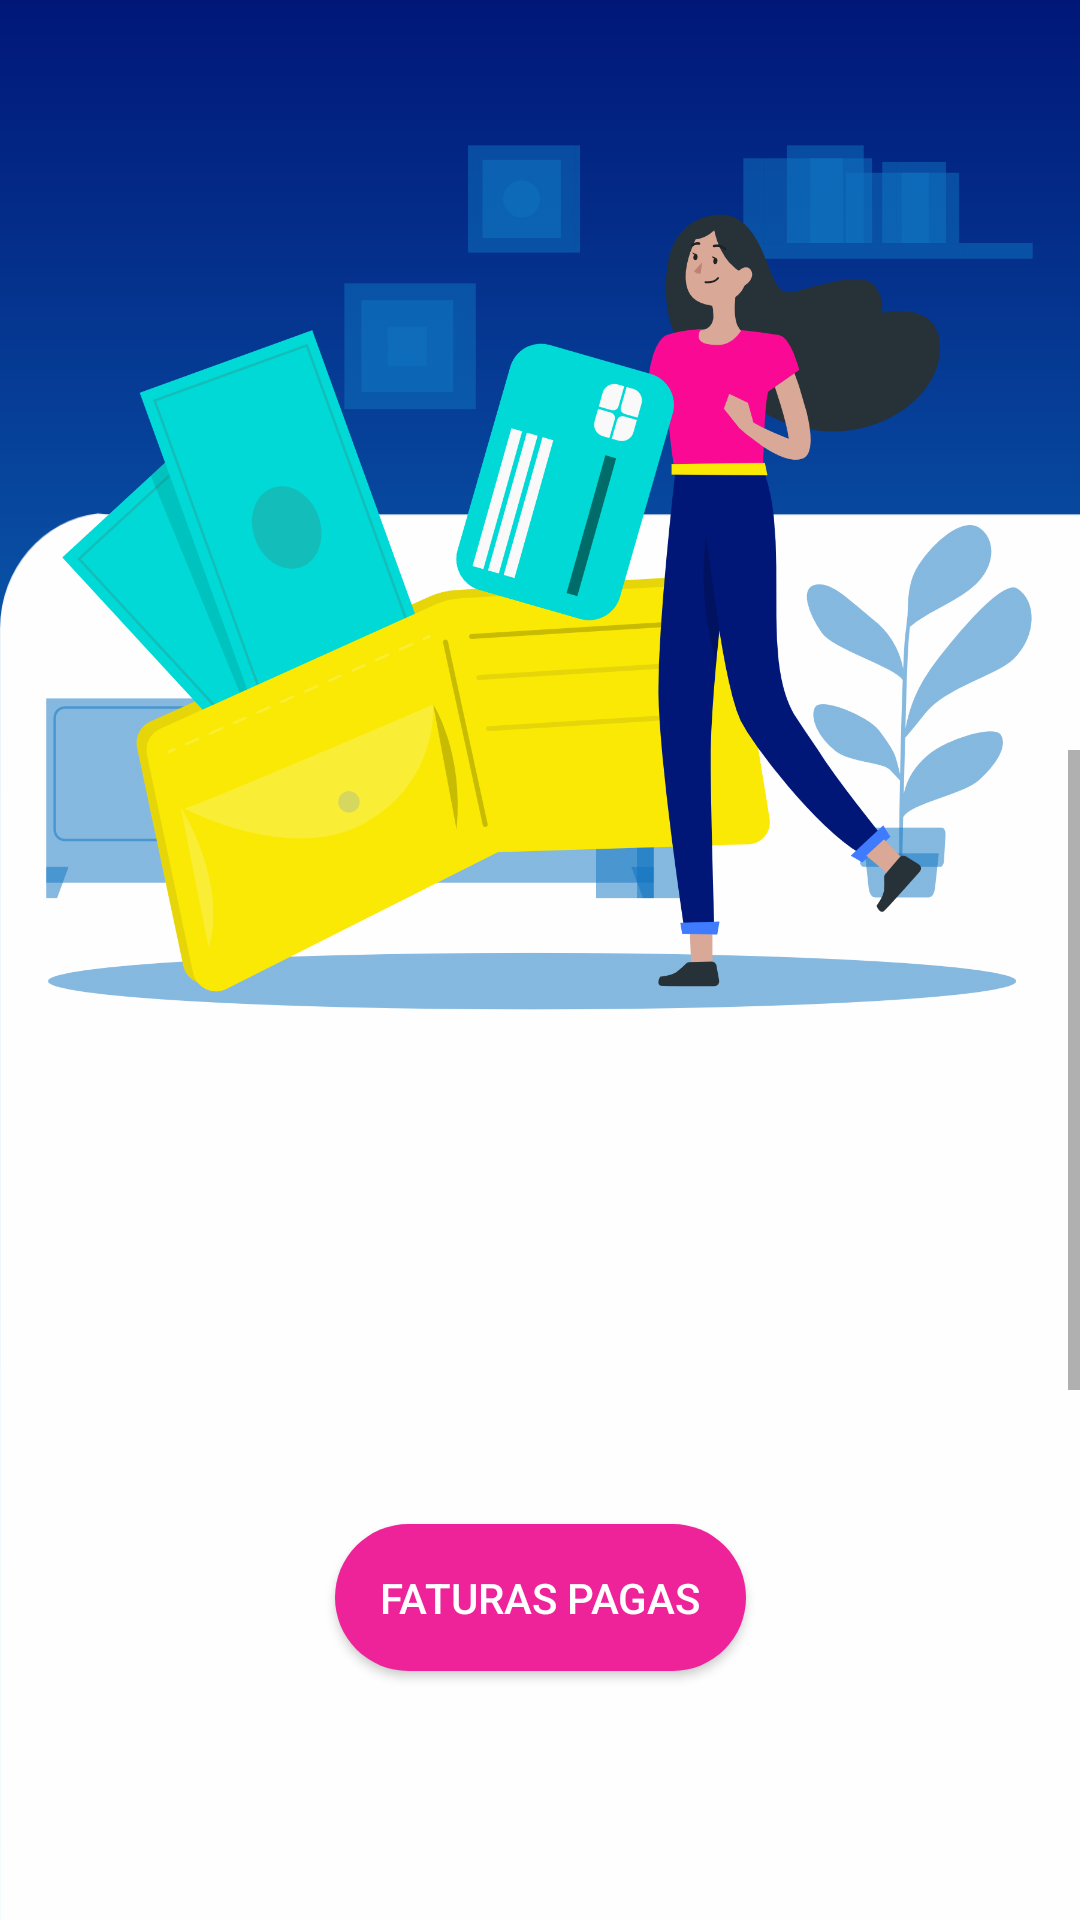

The Android layout XML behind this screen, and the referenced resources:
<!-- AndroidManifest.xml: application theme Base.Theme.Projeto -->
<!-- res/layout/activity_faturas_em_aberto.xml -->
<?xml version="1.0" encoding="utf-8"?>
<androidx.constraintlayout.widget.ConstraintLayout xmlns:android="http://schemas.android.com/apk/res/android"
    xmlns:app="http://schemas.android.com/apk/res-auto"
    xmlns:tools="http://schemas.android.com/tools"
    android:layout_width="match_parent"
    android:layout_height="match_parent"
    android:background="@drawable/new_background"
    tools:context=".activity.activitys.FaturasEmAberto">


    <View
        android:id="@+id/view3"
        android:layout_width="410dp"
        android:layout_height="693dp"
        android:layout_marginTop="208dp"
        android:background="@drawable/objeto1"
        app:layout_constraintBottom_toBottomOf="parent"
        app:layout_constraintEnd_toEndOf="parent"
        app:layout_constraintHorizontal_bias="0.0"
        app:layout_constraintStart_toStartOf="parent"
        app:layout_constraintTop_toTopOf="parent"
        app:layout_constraintVertical_bias="0.256" />

    <TextView
        android:id="@+id/mensagemTextView"
        android:layout_width="wrap_content"
        android:layout_height="wrap_content"
        android:text="Não há faturas em aberto"
        android:textColor="@color/white"
        android:textSize="18sp"
        android:visibility="gone"
        app:layout_constraintBottom_toBottomOf="parent"
        app:layout_constraintEnd_toEndOf="parent"
        app:layout_constraintStart_toStartOf="parent"
        app:layout_constraintTop_toTopOf="parent" />


    <ImageView
        android:id="@+id/imageView10"
        android:layout_width="329dp"
        android:layout_height="385dp"
        app:layout_constraintEnd_toEndOf="parent"
        app:layout_constraintHorizontal_bias="0.494"
        app:layout_constraintStart_toStartOf="parent"
        app:layout_constraintTop_toTopOf="parent"
        app:srcCompat="@drawable/img_qrcode" />

    <TextView
        android:id="@+id/textView7"
        android:layout_width="wrap_content"
        android:layout_height="wrap_content"
        android:layout_marginStart="92dp"
        android:layout_marginTop="32dp"
        android:fontFamily="@font/abel"
        android:text="Faturas Disponíveis"
        android:textColor="#00FFFFFF"
        android:textSize="25sp"
        app:layout_constraintStart_toStartOf="parent"
        app:layout_constraintTop_toTopOf="parent" />

    <TextView
        android:id="@+id/sizeList"
        android:layout_width="wrap_content"
        android:layout_height="wrap_content"
        android:layout_marginStart="20dp"
        android:fontFamily="sans-serif-condensed"
        android:text="0"
        android:textColor="#00FFFFFF"
        android:textSize="25sp"
        app:layout_constraintBaseline_toBaselineOf="@+id/textView7"
        app:layout_constraintStart_toEndOf="@+id/textView7" />

    <ScrollView
        android:id="@+id/scrollView3"
        android:layout_width="0dp"
        android:layout_height="0dp"
        android:layout_marginTop="250dp"
        android:fillViewport="true"
        app:layout_constraintBottom_toTopOf="@+id/btn_faturas_pagas"
        app:layout_constraintEnd_toEndOf="parent"
        app:layout_constraintStart_toStartOf="parent"
        app:layout_constraintTop_toTopOf="parent">

        <androidx.recyclerview.widget.RecyclerView
            android:id="@+id/rv_lista"
            android:layout_width="match_parent"
            android:layout_height="wrap_content"
            android:layout_marginTop="10dp"
            android:paddingBottom="20dp"
            android:visibility="visible"
            app:layout_constraintBottom_toBottomOf="parent"
            app:layout_constraintEnd_toEndOf="parent"
            app:layout_constraintStart_toStartOf="parent"
            app:layout_constraintTop_toBottomOf="@+id/textView7"
            tools:itemCount="4"
            tools:listitem="@layout/layout_recycler_view" />


    </ScrollView>

    <Button
        android:id="@+id/btn_faturas_pagas"
        android:layout_width="wrap_content"
        android:layout_height="wrap_content"
        android:layout_marginTop="35dp"
        android:layout_marginBottom="83dp"
        android:text="Faturas Pagas"
        android:textColor="@color/white"
        android:padding="15dp"
        android:background="@drawable/background_botao_planos"
        app:layout_constraintBottom_toBottomOf="parent"
        app:layout_constraintEnd_toEndOf="parent"
        app:layout_constraintStart_toStartOf="parent"
        app:layout_constraintTop_toBottomOf="@+id/scrollView3" />


</androidx.constraintlayout.widget.ConstraintLayout>
<!-- res/layout/layout_recycler_view.xml (included above) -->
<?xml version="1.0" encoding="utf-8"?>
<androidx.constraintlayout.widget.ConstraintLayout xmlns:android="http://schemas.android.com/apk/res/android"
    xmlns:tools="http://schemas.android.com/tools"
    android:layout_width="match_parent"
    android:layout_height="wrap_content"
    xmlns:app="http://schemas.android.com/apk/res-auto">

    <androidx.cardview.widget.CardView
        android:id="@+id/cardview_recycler"
        android:layout_width="match_parent"
        android:layout_height="match_parent"
        android:layout_marginStart="32dp"
        android:layout_marginTop="8dp"
        android:layout_marginEnd="32dp"
        android:layout_marginBottom="8dp"
        app:cardBackgroundColor="@color/azulAnil"
        app:cardCornerRadius="20dp"
        app:layout_constraintBottom_toBottomOf="parent"
        app:layout_constraintEnd_toEndOf="parent"
        app:layout_constraintStart_toStartOf="parent"
        app:layout_constraintTop_toTopOf="parent">

        <androidx.constraintlayout.widget.ConstraintLayout
            android:layout_width="347dp"
            android:layout_height="97dp"
            android:layout_margin="5dp">

            

            <TextView
                android:id="@+id/text_nome"
                android:layout_width="wrap_content"

                android:layout_height="wrap_content"
                android:layout_marginStart="16dp"
                android:layout_marginTop="8dp"
                android:fontFamily="sans-serif-condensed"
                android:text="@string/fatura_disponivel"
                android:textColor="@color/amarelo"
                android:textSize="18sp"
                android:textStyle="bold"
                app:layout_constraintStart_toStartOf="parent"
                app:layout_constraintTop_toTopOf="parent" />

            <TextView
                android:id="@+id/valor"
                android:layout_width="wrap_content"
                android:layout_height="wrap_content"
                android:layout_marginStart="16dp"
                android:layout_marginTop="4dp"
                android:fontFamily="sans-serif-condensed"
                android:text="R$ 49,99"
                android:textColor="@color/white"
                android:textSize="18sp"
                android:textStyle="bold"
                app:layout_constraintStart_toStartOf="parent"
                app:layout_constraintTop_toBottomOf="@+id/vencimento" />

            <TextView
                android:id="@+id/vencimento"
                android:layout_width="wrap_content"
                android:layout_height="wrap_content"
                android:layout_marginStart="16dp"
                android:layout_marginTop="2dp"
                android:fontFamily="sans-serif-condensed-light"
                android:text="Vence em 10/06/2023"
                android:textColor="@color/white"
                android:textSize="15sp"
                app:layout_constraintStart_toStartOf="parent"
                app:layout_constraintTop_toBottomOf="@+id/text_nome" />

            <TextView
                android:id="@+id/statusFatura"
                android:layout_width="93dp"
                android:layout_height="44dp"
                android:layout_marginStart="65dp"
                android:background="@drawable/background_botao1"
                android:fontFamily="sans-serif-condensed"
                android:padding="12dp"
                android:text="@string/Aberto"
                android:textAlignment="center"
                android:textAppearance="@style/TextAppearance.AppCompat.Body1"
                android:textColor="@color/white"
                android:textSize="12sp"
                app:layout_constraintBottom_toBottomOf="parent"
                app:layout_constraintEnd_toEndOf="parent"
                app:layout_constraintStart_toEndOf="@+id/text_nome"
                app:layout_constraintTop_toTopOf="parent" />


        </androidx.constraintlayout.widget.ConstraintLayout>

    </androidx.cardview.widget.CardView>

        </androidx.constraintlayout.widget.ConstraintLayout>
<!-- resources referenced by this layout -->
<resources>
  <color name="amarelo">#FAE905</color>
  <color name="azulAnil">#0E73C0</color>
  <color name="white">#FFFFFFFF</color>
  <!-- drawable background_botao1 (drawable) -->
  <?xml version="1.0" encoding="utf-8"?>
  <shape xmlns:android="http://schemas.android.com/apk/res/android"
      android:shape="rectangle">
      <solid android:color="@color/azulAnil"/>
      <corners android:radius="10dp"/>
      <stroke android:width="1dp" android:color="#c9dbe9"/>
  
  </shape>
  <!-- drawable background_botao_planos (drawable) -->
  <?xml version="1.0" encoding="utf-8"?>
  <shape xmlns:android="http://schemas.android.com/apk/res/android"
      android:shape="rectangle">
  
      <solid android:color="#EE2299"></solid>
      <corners android:radius="50dp"></corners>
  
  </shape>
  <!-- drawable img_qrcode: png bitmap (drawable, 220564 bytes) -->
  <!-- drawable new_background (drawable) -->
  <?xml version="1.0" encoding="utf-8"?>
  <shape xmlns:android="http://schemas.android.com/apk/res/android"
      android:shape="rectangle">
      <gradient
          android:startColor="#62B9DF"
          android:centerColor="#0E73C0"
          android:endColor="#001778"
          android:angle="90">
  
      </gradient>
  
  
  </shape>
  <!-- drawable objeto1: png bitmap (drawable, 19026 bytes) -->
  <style name="Base.Theme.Projeto" parent="Theme.AppCompat.DayNight.NoActionBar">
          
          <item name="colorPrimaryDark">@color/azulMarinho</item>
          <item name="colorPrimary">@color/azulEscuro</item>
      </style>
  <color name="azulMarinho">#001778</color>
  <color name="azulEscuro">#141526</color>
</resources>
